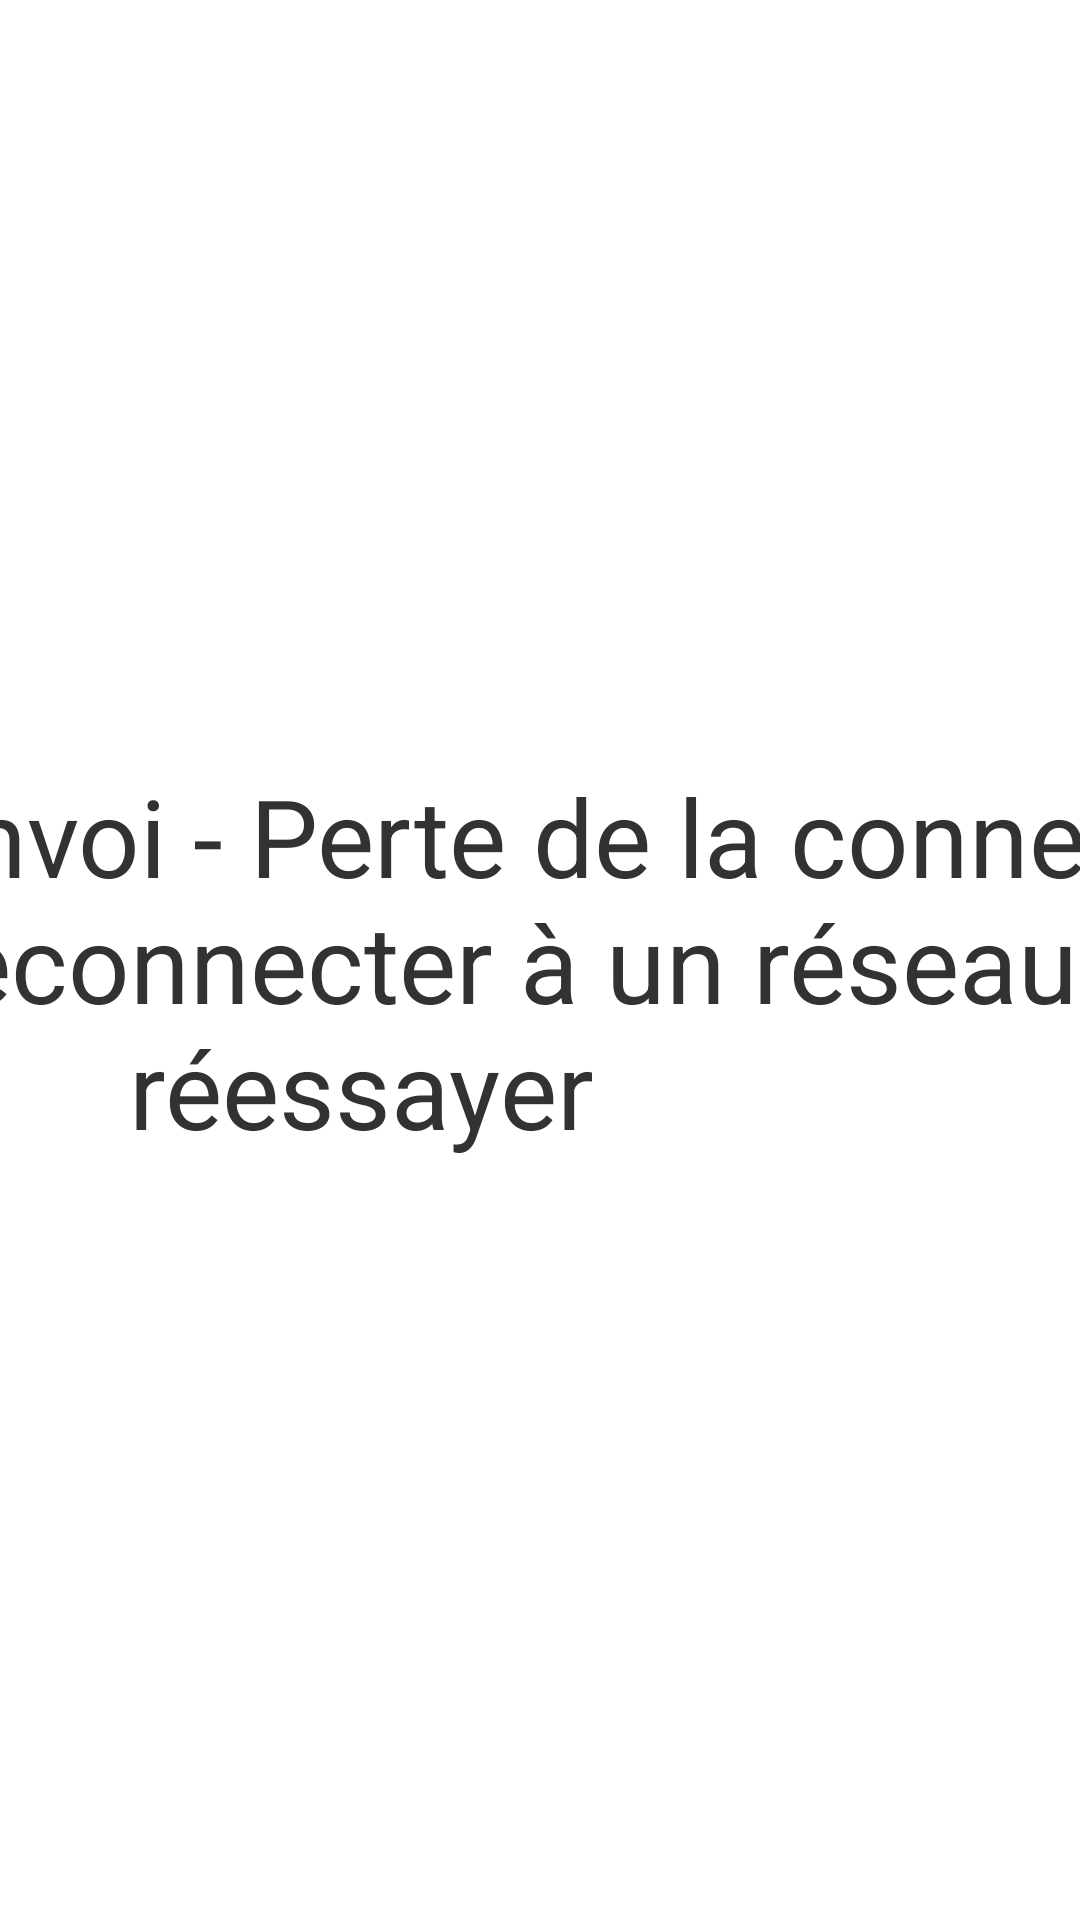

Reconstruct the res/layout file that produces this screen, plus the resources it refers to.
<!-- AndroidManifest.xml: application theme AppTheme -->
<!-- res/layout/popupcrash.xml -->
<?xml version="1.0" encoding="utf-8"?>

<android.support.constraint.ConstraintLayout
    xmlns:android="http://schemas.android.com/apk/res/android"
    xmlns:app="http://schemas.android.com/apk/res-auto"
    xmlns:tools="http://schemas.android.com/tools"
    android:layout_width="match_parent"
    android:layout_height="match_parent">

    <TextView
        android:id="@+id/textView4"
        android:layout_width="749dp"
        android:layout_height="wrap_content"
        android:text="Echec de l'envoi - Perte de la connexion. Veuillez vous reconnecter à un réseau Wi-Fi et réessayer"
        android:textAlignment="center"
        android:textSize="36sp"
        app:layout_constraintBottom_toBottomOf="parent"
        app:layout_constraintEnd_toEndOf="parent"
        app:layout_constraintHorizontal_bias="0.654"
        app:layout_constraintStart_toStartOf="parent"
        app:layout_constraintTop_toTopOf="parent"
        app:layout_constraintVertical_bias="0.501" />
</android.support.constraint.ConstraintLayout>
<!-- resources referenced by this layout -->
<resources>
  <style name="AppTheme" parent="android:Theme.Holo.Light.DarkActionBar">
          
      </style>
</resources>
